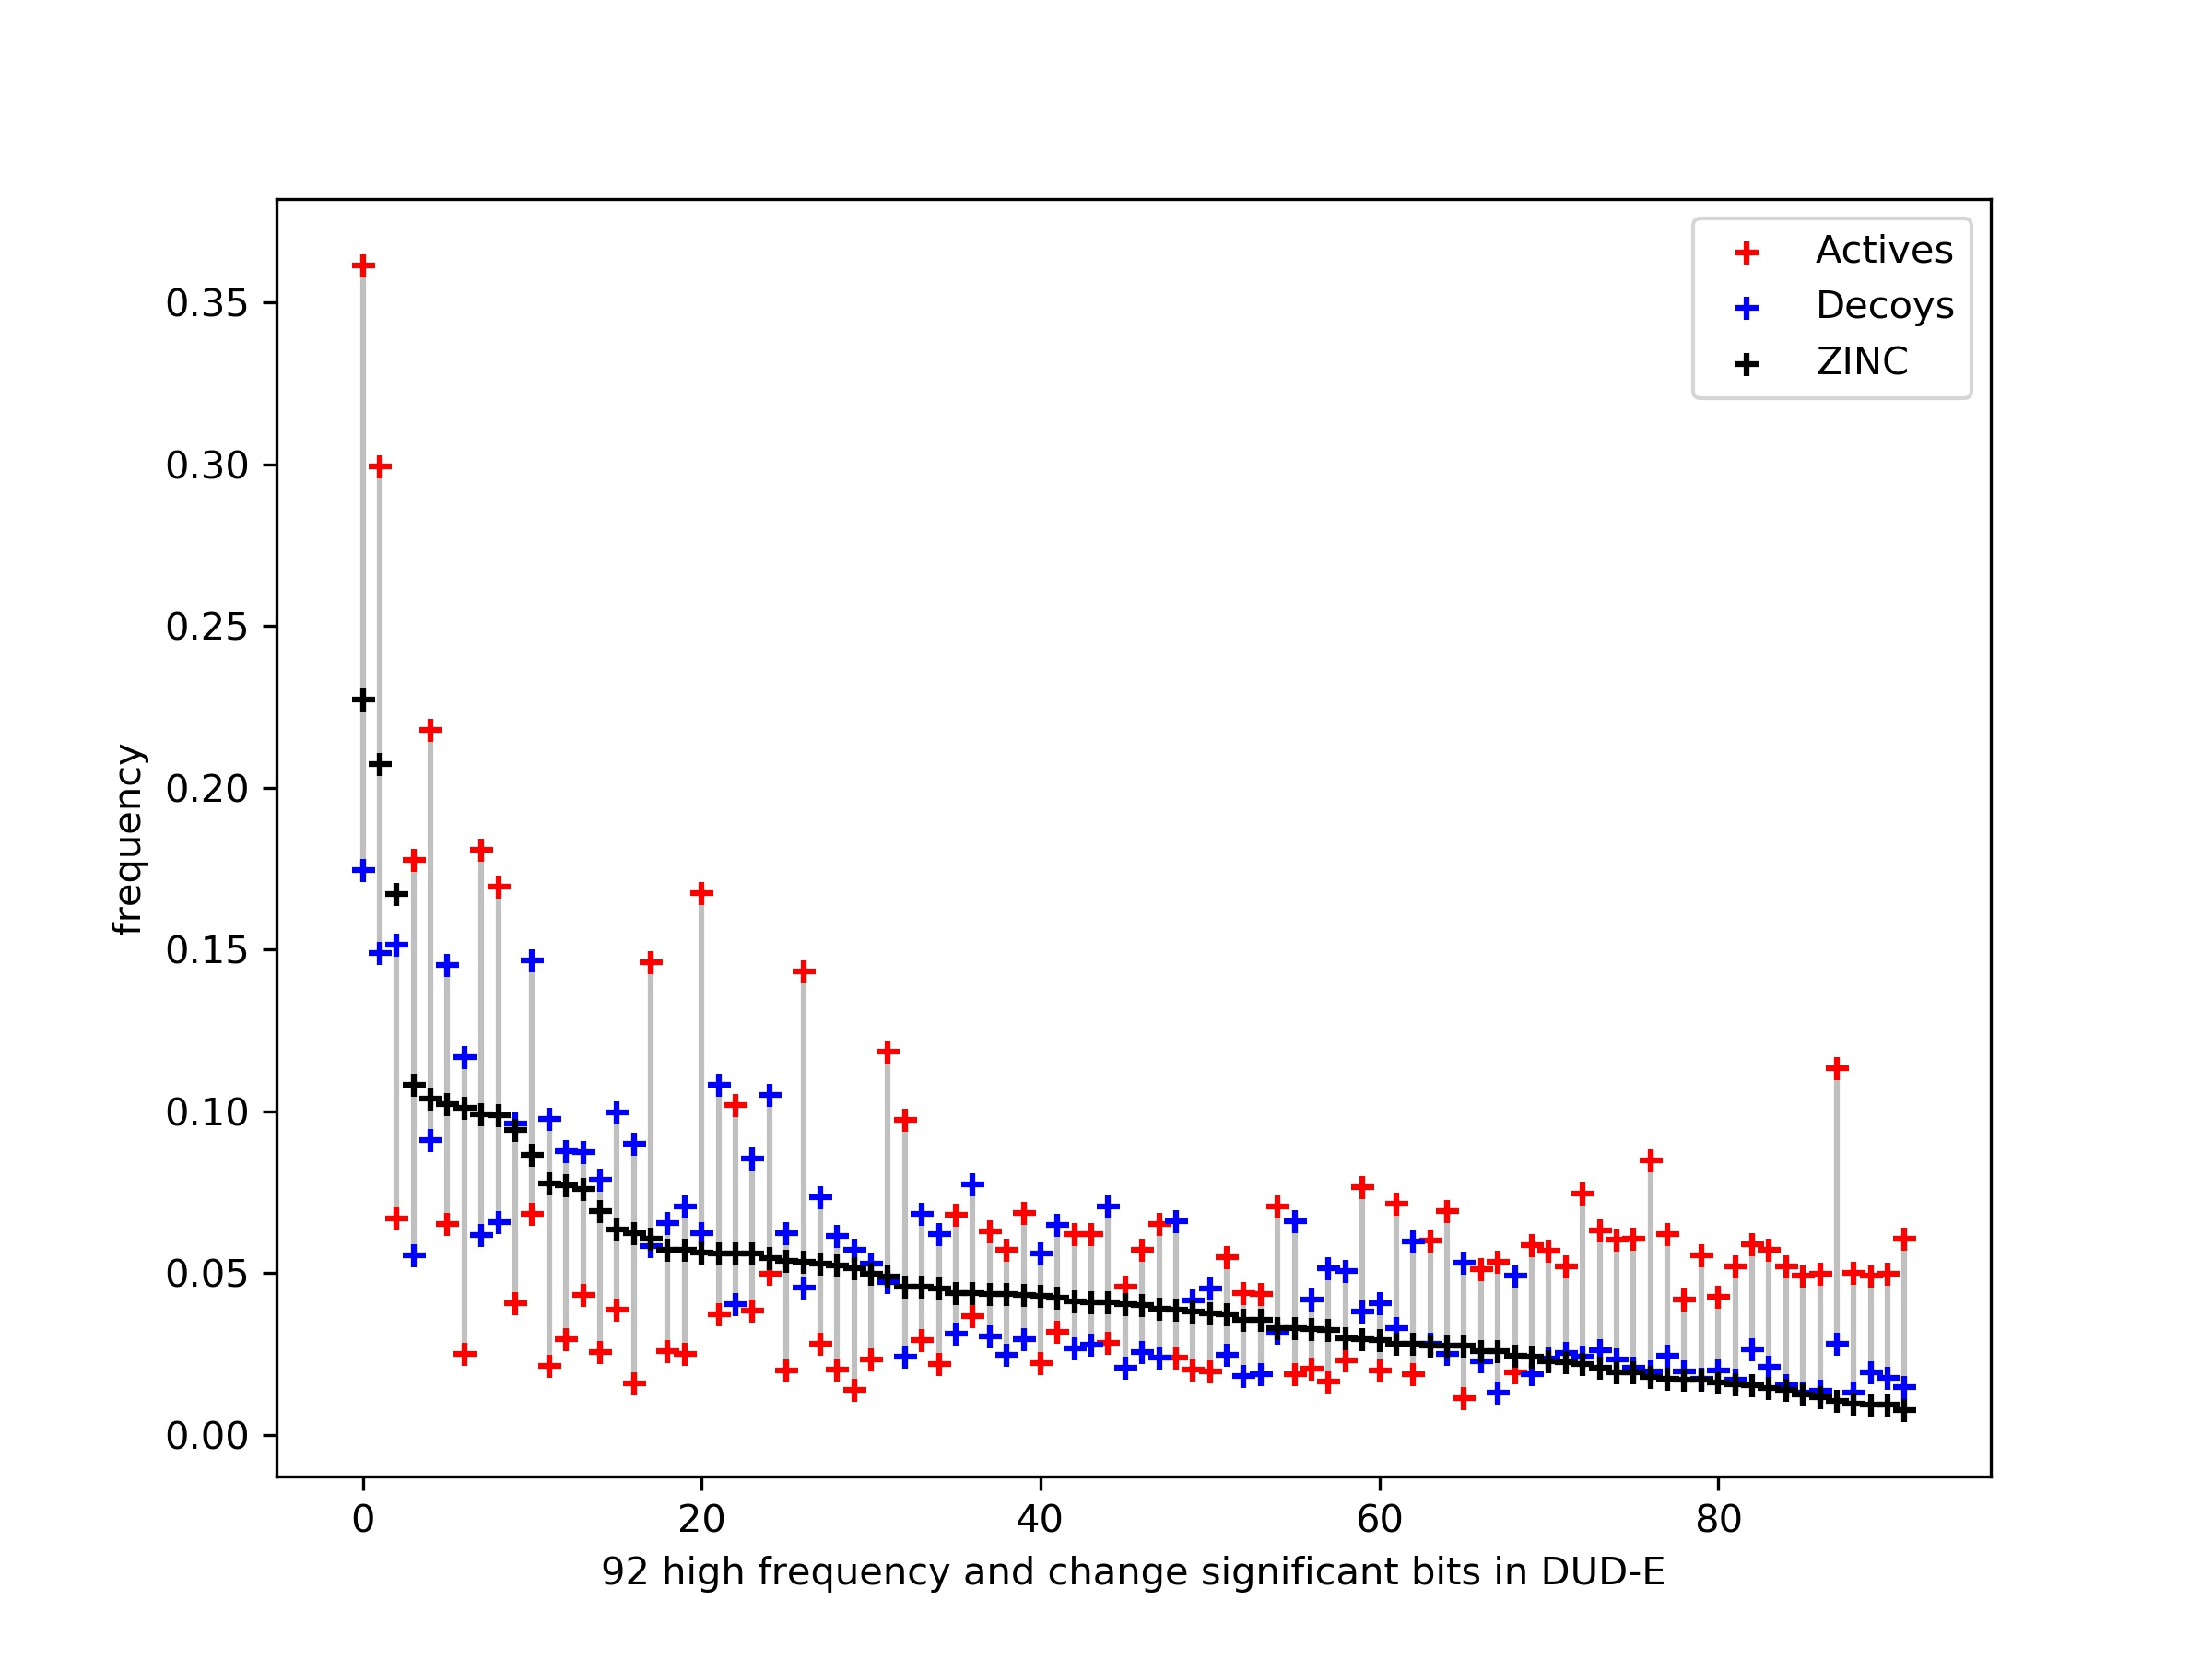

The table this chart was drawn from, first rows:
log2_FC, mean_freq, active_freq, decoy_freq
0.5979, 0.003494, 0.004207, 0.00278
-0.1079, 0.3122, 0.3005, 0.3238
0.2476, 0.06494, 0.0705, 0.05938
-0.4878, 0.007984, 0.006647, 0.009321
0.352, 0.01607, 0.01802, 0.01412
0.6009, 0.04389, 0.0529, 0.03488
-1.659, 0.008797, 0.004232, 0.01336
-0.299, 0.008773, 0.007867, 0.009679
0.5272, 0.03566, 0.0421, 0.02921
-0.808, 0.0263, 0.01912, 0.03347
-0.6712, 0.007809, 0.006025, 0.009594
0.7108, 0.01632, 0.02026, 0.01238
0.2689, 0.005057, 0.005527, 0.004587
0.7417, 0.08052, 0.1008, 0.06027
-0.538, 0.06202, 0.05059, 0.07345
0.002862, 0.003482, 0.003485, 0.003478
-0.07287, 0.005542, 0.005402, 0.005682
-0.03908, 0.01575, 0.01553, 0.01596
1.919, 0.03107, 0.04914, 0.013
-0.9966, 0.00701, 0.00468, 0.009339
1.701, 0.006771, 0.01036, 0.003185
0.1849, 0.009313, 0.009908, 0.008717
1.197, 0.005578, 0.007767, 0.003389
0.5397, 0.006702, 0.007942, 0.005463
-0.3098, 0.005631, 0.005029, 0.006234
-1.119, 0.02732, 0.01723, 0.03741
0.7122, 0.006174, 0.007668, 0.00468
0.3323, 0.01114, 0.01242, 0.009867
-0.6448, 0.004723, 0.003685, 0.005761
1.152, 0.03987, 0.05499, 0.02475
-0.8936, 0.01213, 0.008489, 0.01577
-0.197, 0.01932, 0.018, 0.02063
0.06975, 0.01104, 0.0113, 0.01077
-0.7164, 0.01398, 0.01058, 0.01739
0.4162, 0.03007, 0.03438, 0.02576
-0.1556, 0.008262, 0.007817, 0.008707
0.009893, 0.006203, 0.006224, 0.006181
-2.241, 0.02567, 0.008962, 0.04237
0.1087, 0.01353, 0.01404, 0.01302
1.686, 0.008077, 0.01232, 0.00383
0.348, 0.005646, 0.006323, 0.004968
-1.18, 0.1091, 0.06682, 0.1514
-2.244, 0.03227, 0.01125, 0.05329
0.5815, 0.02897, 0.03473, 0.02321
-0.4771, 0.003871, 0.003236, 0.004505
1.154, 0.04507, 0.06219, 0.02795
-0.5685, 0.01749, 0.01409, 0.0209
0.01524, 0.003145, 0.003162, 0.003128
0.7843, 0.01393, 0.01763, 0.01023
-0.8372, 0.006105, 0.004382, 0.007828
-1.629, 0.01855, 0.009062, 0.02804
1.164, 0.007543, 0.01043, 0.004655
-0.5135, 0.01378, 0.01135, 0.01621
-0.1935, 0.004723, 0.004406, 0.005039
-0.09891, 0.01493, 0.01441, 0.01544
0.05478, 0.003689, 0.003759, 0.003619
1.54, 0.0145, 0.02158, 0.007424
-1.567, 0.01312, 0.006622, 0.01962
-1.173, 0.01612, 0.009908, 0.02234
1.364, 0.01075, 0.01548, 0.006018
... 1,988 more rows
